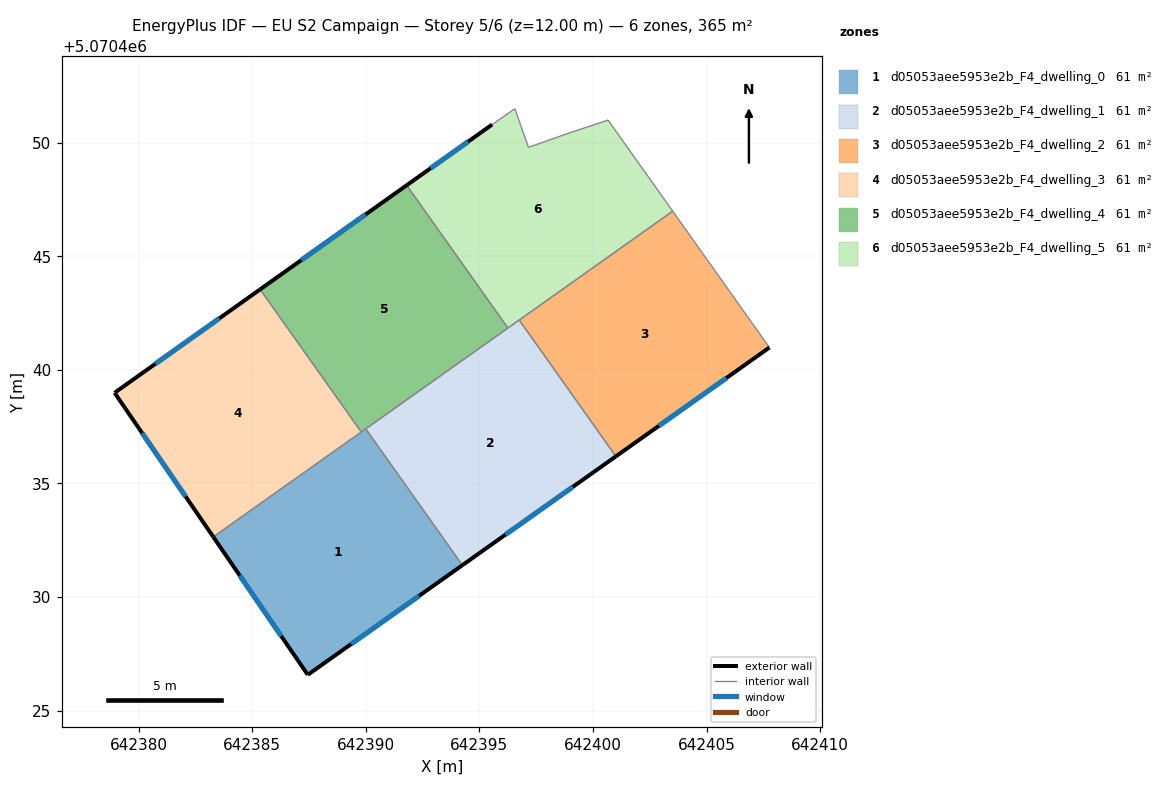
=== STOREY PLAN SPEC (per zone: floor XY polygon, exterior-wall plan segments, windows/doors) ===
zone 1: d05053aee5953e2b_F4_dwelling_0  (60.9 m²)
  floor: (642390.00, 5070437.40) (642394.25, 5070431.40) (642387.45, 5070426.58) (642383.29, 5070432.65)
  exterior wall: (642387.45, 5070426.58) – (642394.25, 5070431.40)  [8.3 m]
    window: (642389.35, 5070427.93) – (642392.34, 5070430.05)  [4.8 m²]
  exterior wall: (642383.29, 5070432.65) – (642387.45, 5070426.58)  [7.4 m]
    window: (642384.45, 5070430.95) – (642386.28, 5070428.28)  [4.3 m²]
  interior walls: 3
zone 2: d05053aee5953e2b_F4_dwelling_1  (60.9 m²)
  floor: (642396.75, 5070442.19) (642401.01, 5070436.19) (642394.25, 5070431.40) (642390.00, 5070437.40)
  exterior wall: (642394.25, 5070431.40) – (642401.01, 5070436.19)  [8.3 m]
    window: (642396.14, 5070432.74) – (642399.11, 5070434.85)  [4.8 m²]
  interior walls: 4
zone 3: d05053aee5953e2b_F4_dwelling_2  (60.9 m²)
  floor: (642403.51, 5070446.98) (642407.76, 5070440.98) (642401.01, 5070436.19) (642396.75, 5070442.19)
  exterior wall: (642401.01, 5070436.19) – (642407.76, 5070440.98)  [8.3 m]
    window: (642402.90, 5070437.53) – (642405.87, 5070439.64)  [4.8 m²]
  interior walls: 3
zone 4: d05053aee5953e2b_F4_dwelling_3  (60.9 m²)
  floor: (642385.35, 5070443.54) (642389.80, 5070437.26) (642383.29, 5070432.65) (642378.94, 5070438.99)
  exterior wall: (642378.94, 5070438.99) – (642383.29, 5070432.65)  [7.7 m]
    window: (642380.16, 5070437.21) – (642382.07, 5070434.42)  [4.5 m²]
  exterior wall: (642385.35, 5070443.54) – (642378.94, 5070438.99)  [7.9 m]
    window: (642383.55, 5070442.26) – (642380.74, 5070440.26)  [4.6 m²]
  interior walls: 2
zone 5: d05053aee5953e2b_F4_dwelling_4  (60.9 m²)
  floor: (642391.80, 5070448.12) (642396.25, 5070441.84) (642389.80, 5070437.26) (642385.35, 5070443.54)
  exterior wall: (642391.80, 5070448.12) – (642385.35, 5070443.54)  [7.9 m]
    window: (642389.99, 5070446.84) – (642387.16, 5070444.82)  [4.6 m²]
  interior walls: 4
zone 6: d05053aee5953e2b_F4_dwelling_5  (60.9 m²)
  floor: (642400.66, 5070450.99) (642403.51, 5070446.98) (642396.25, 5070441.84) (642391.80, 5070448.12) (642395.56, 5070450.79) (642396.56, 5070451.49) (642397.16, 5070449.79) (642398.86, 5070450.39)
  exterior wall: (642395.56, 5070450.79) – (642391.80, 5070448.12)  [4.6 m]
    window: (642394.50, 5070450.04) – (642392.85, 5070448.87)  [2.7 m²]
  interior walls: 8

=== DERIVED (storey summary) ===
Building: EU S2 Campaign
Storey: 5 of 6  (floor level z = 12.00 m)
Storey gross floor area: 365.5 m²
Zones on this storey: 6
  - d05053aee5953e2b_F4_dwelling_0: floor 60.9 m²; exterior wall 15.7 m (47.1 m²); 2 window(s) 9.1 m²; WWR 19.3%
  - d05053aee5953e2b_F4_dwelling_1: floor 60.9 m²; exterior wall 8.3 m (24.8 m²); 1 window(s) 4.8 m²; WWR 19.3%
  - d05053aee5953e2b_F4_dwelling_2: floor 60.9 m²; exterior wall 8.3 m (24.9 m²); 1 window(s) 4.8 m²; WWR 19.3%
  - d05053aee5953e2b_F4_dwelling_3: floor 60.9 m²; exterior wall 15.5 m (46.6 m²); 2 window(s) 9.0 m²; WWR 19.3%
  - d05053aee5953e2b_F4_dwelling_4: floor 60.9 m²; exterior wall 7.9 m (23.7 m²); 1 window(s) 4.6 m²; WWR 19.3%
  - d05053aee5953e2b_F4_dwelling_5: floor 60.9 m²; exterior wall 4.6 m (13.8 m²); 1 window(s) 2.7 m²; WWR 19.3%
Zone adjacency (shared interzone walls):
  - d05053aee5953e2b_F4_dwelling_0 ↔ d05053aee5953e2b_F4_dwelling_1
  - d05053aee5953e2b_F4_dwelling_0 ↔ d05053aee5953e2b_F4_dwelling_3
  - d05053aee5953e2b_F4_dwelling_0 ↔ d05053aee5953e2b_F4_dwelling_4
  - d05053aee5953e2b_F4_dwelling_1 ↔ d05053aee5953e2b_F4_dwelling_2
  - d05053aee5953e2b_F4_dwelling_1 ↔ d05053aee5953e2b_F4_dwelling_4
  - d05053aee5953e2b_F4_dwelling_1 ↔ d05053aee5953e2b_F4_dwelling_5
  - d05053aee5953e2b_F4_dwelling_2 ↔ d05053aee5953e2b_F4_dwelling_5
  - d05053aee5953e2b_F4_dwelling_3 ↔ d05053aee5953e2b_F4_dwelling_4
  - d05053aee5953e2b_F4_dwelling_4 ↔ d05053aee5953e2b_F4_dwelling_5